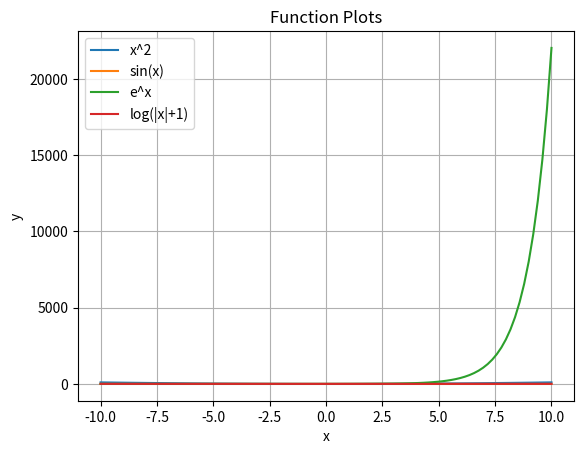

Source code (Python):
import numpy as np
import matplotlib.pyplot as plt

x = np.linspace(-10, 10, 100)
y1, y2, y3, y4 = x**2, np.sin(x), np.exp(x), np.log(np.abs(x) + 1)
plt.plot(x, y1, label="x^2")
plt.plot(x, y2, label="sin(x)")
plt.plot(x, y3, label="e^x")
plt.plot(x, y4, label="log(|x|+1)")
plt.legend()
plt.grid()
plt.xlabel("x")
plt.ylabel("y")
plt.title("Function Plots")
plt.show()